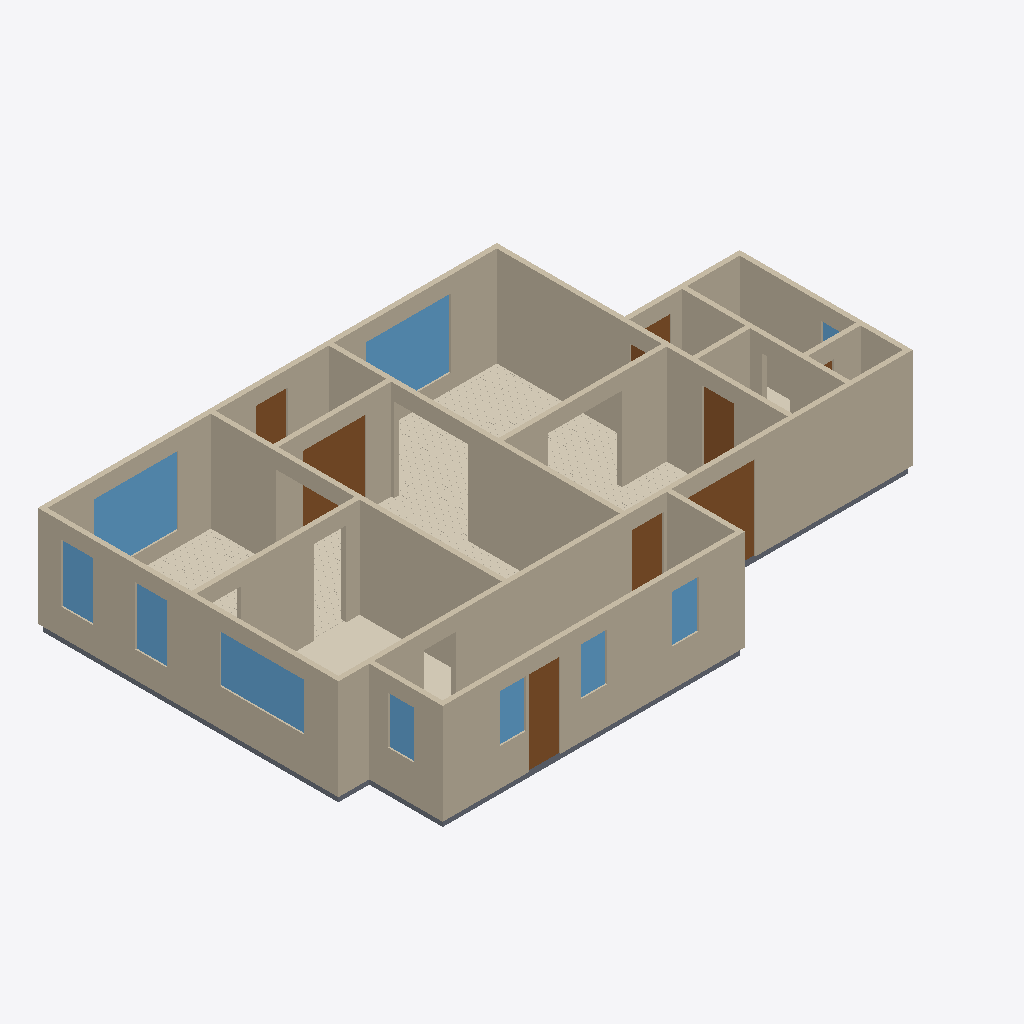
Isometric view of an IFC building model (IFC-SPF (STEP), schema IFC4, length unit metre), seen from the south-west, elements coloured by IFC class: 17 walls (beige), 10 windows (light blue), 9 doors (brown), 6 coverings (cream), 6 slabs (grey).
Extent 16.6 m × 10.8 m × 3.1 m (x, y, z). Elements (58): 17 IfcWall, 11 IfcCovering, 11 IfcSlab, 10 IfcWindow, 9 IfcDoor.

HEADER;
FILE_DESCRIPTION(('ViewDefinition[DesignTransferView]'),'2;1');
FILE_NAME('/dev/null','2026-06-15T03:50:30+00:00',(''),(''),'IfcOpenShell 0.8.5','IfcOpenShell 0.8.5','Nobody');
FILE_SCHEMA(('IFC4'));
ENDSEC;
DATA;
#1=IFCPROJECT('1b021dCCr9L9feVu_NU0ED',$,'Eureka Residence',$,$,$,$,(#10),#5);
#12=IFCSITE('3IC8KYY3v6ku5doi9q7s3T',$,'Site',$,$,$,$,$,$,$,$,$,$,$);
#13=IFCBUILDING('2F1yLMo4L8SvhCGcpz0nHF',$,'Eureka House',$,$,$,$,$,$,$,$,$);
#14=IFCBUILDINGSTOREY('0LzLAnq$13JP5IgNMFnx4x',$,'Ground Floor',$,$,$,$,$,$,$);
#18=IFCWALL('32hoyTSo12axkGg_vEB2Q1',$,'Wall',$,$,#38,#27,$,$);
#179=IFCWALL('1RbF4f7l51awkwFZ0yO0sY',$,'Wall',$,$,#198,#188,$,$);
#239=IFCWALL('20FNFqh2HDAvJbY5qw_p1z',$,'Wall',$,$,#258,#248,$,$);
#79=IFCWALL('1cgDAJDDb9cPv0YmxlMHQc',$,'Wall',$,$,#98,#88,$,$);
#259=IFCWALL('03gkpvGJ1ELxrwDaXAPup4',$,'Wall',$,$,#278,#268,$,$);
#219=IFCWALL('0VbrpB8R5DEPSuaEGap9z7',$,'Wall',$,$,#238,#228,$,$);
#199=IFCWALL('1RuvkNNazEcByZUAFMSEnq',$,'Wall',$,$,#218,#208,$,$);
#1984=IFCCOVERING('0cLDPv3Cn2Ig0x13IBwkoN',$,'Sitting Room - Hardwood Flooring',$,$,#1996,#1986,$,.FLOORING.);
#59=IFCWALL('1vK$jgImXCaePpdglsgbv0',$,'Wall',$,$,#78,#68,$,$);
#39=IFCWALL('3SKLTjx$D31BN83khLxvex',$,'Wall',$,$,#58,#48,$,$);
#299=IFCWALL('3_C$wx71X47OQtRB7Szt0K',$,'Wall',$,$,#318,#308,$,$);
#319=IFCWALL('2ZKUQgjOP1oRCTCtevOcxx',$,'Wall',$,$,#338,#328,$,$);
#279=IFCWALL('3Jmcs1HKjDN8wn8UGTWo8y',$,'Wall',$,$,#298,#288,$,$);
#99=IFCWALL('2o_Kwa3cP8RPVNtOmu7BGw',$,'Wall',$,$,#118,#108,$,$);
#2144=IFCWINDOW('3FNfnGz$1CrvVip9HtGxhp',$,'Window - Dining N (picture)',$,$,#2165,#2154,$,1.9812,2.4384,$,$,$);
#1298=IFCWINDOW('1zELxQR9bByAyuv7fJDx0h',$,'Window - Sitting N (picture)',$,$,#1319,#1308,$,1.9812,2.4384,$,$,$);
#2766=IFCCOVERING('0HB$bb3hb4ZhRPM4J6Kv9r',$,'Dining Room - Hardwood Flooring',$,$,#2778,#2768,$,.FLOORING.);
#1188=IFCWINDOW('3vbOsPmgD2TgBMiqfeGZlo',$,'Window - Kitchen W (picture)',$,$,#1212,#1201,$,1.3716000000000002,2.4384,$,$,$);
#1213=IFCCOVERING('2EufFQMcvBDBHvu9TS6j23',$,'Kitchen - Tile Flooring',$,$,#1236,#1226,$,.FLOORING.);
#3679=IFCCOVERING('2nvHuTTAP9cBLmWX32GGXt',$,'Foyer - Hardwood Flooring',$,$,#3691,#3681,$,.FLOORING.);
#139=IFCWALL('1fv$JPU6DC0hh$oDn_wsWG',$,'Wall',$,$,#158,#148,$,$);
#2882=IFCDOOR('3ATC2DJ49Bmf2wG36OvgCR',$,'Foyer -) Vestibule (french)',$,$,#2902,#2891,$,2.4384,1.8288000000000002,$,$,$);
#339=IFCWALL('1mzUPl72T4ae8g8uPznUuj',$,'Wall',$,$,#358,#348,$,$);
#4290=IFCDOOR('1kH9aAA7TDx8755xlBldhF',$,'Back Door',$,$,#4310,#4299,$,2.4384,0.9144000000000001,$,$,$);
#526=IFCDOOR('25snXgJA1C2QzleZYgZAcn',$,'Family -) Patio',$,$,#546,#535,$,2.4384,2.033016,$,$,$);
#159=IFCWALL('2T2FfCfbz0Jx85IkY9x5D6',$,'Wall',$,$,#178,#168,$,$);
#119=IFCWALL('3fI84Xhlb33vEtXuYgBpPh',$,'Wall',$,$,#138,#128,$,$);
#4229=IFCSLAB('0ow1oAu8rDkeNJ$D9Os2BP',$,'Slab - Scullery',$,$,#4248,#4238,$,.FLOOR.);
#2058=IFCWINDOW('1IgqP1xj52UuVayuX4YF$L',$,'Window - Dining W1',$,$,#2079,#2068,$,1.6764000000000001,0.9144000000000001,$,$,$);
#2101=IFCWINDOW('2OF3a8UWX8ofLCCYLSPoZ0',$,'Window - Dining W2',$,$,#2122,#2111,$,1.6764000000000001,0.9144000000000001,$,$,$);
#421=IFCDOOR('3WeHbzKiX3jRdYgkqi3LZP',$,'Family -) Ext Laundry',$,$,#441,#430,$,2.4384,0.9144000000000001,$,$,$);
#463=IFCDOOR('0fkzwOqnX5og3hQIqGtUWr',$,'Family -) Scullery',$,$,#483,#472,$,2.4384,0.9144000000000001,$,$,$);
#1051=IFCCOVERING('2m5ZJ0pVb108MwdfApBUW5',$,'Family Room - Hardwood Flooring',$,$,#1063,#1053,$,.FLOORING.);
#4332=IFCWINDOW('0R9egkeTv8eugzUimTJ$8Y',$,'Window - Scullery S1',$,$,#4353,#4342,$,1.3716000000000002,0.762,$,$,$);
#3753=IFCDOOR('0F4EnKXBH1qOvr6fHD5ZRh',$,'Front Door',$,$,#3773,#3762,$,2.4384,0.9144000000000001,$,$,$);
#4375=IFCWINDOW('0_KWmoydfFlg8b_atZW_KO',$,'Window - Scullery S2',$,$,#4396,#4385,$,1.3716000000000002,0.762,$,$,$);
#4461=IFCWINDOW('09VoB5YJT88ePPGxprdCGj',$,'Window - Scullery E',$,$,#4482,#4471,$,1.3716000000000002,0.762,$,$,$);
#4418=IFCWINDOW('1TZXemA5P8yxSg5PmOYTau',$,'Window - Scullery S3',$,$,#4439,#4428,$,1.3716000000000002,0.762,$,$,$);
#1064=IFCSLAB('0NZ61AVEv6kgp0XK9h$19i',$,'Slab - Kitchen',$,$,#1083,#1073,$,.FLOOR.);
#1997=IFCSLAB('26erVcA9j49vWKbPCWCT5p',$,'Slab - Dining Room',$,$,#2016,#2006,$,.FLOOR.);
#4105=IFCDOOR('12KTmWRRzC4uPpqROahNiK',$,'Ext Vestibule -) Outside',$,$,#4125,#4114,$,2.4384,0.9144000000000001,$,$,$);
#4147=IFCSLAB('18DmM3un56LQuOxAWwt0MI',$,'Slab - Ext Laundry',$,$,#4166,#4156,$,.FLOOR.);
#3899=IFCSLAB('2jM6t40nT7fgGQ7bHPRbmv',$,'Slab - WC',$,$,#3918,#3908,$,.FLOOR.);
#3878=IFCCOVERING('3piMSQplX5ueF4GeaXOZNB',$,'Ext Bath - Tile Flooring',$,$,#3898,#3888,$,.FLOORING.);
#359=IFCSLAB('0PidkzsQ164B$CLEazgf5Q',$,'Slab - Family Room',$,$,#378,#368,$,.FLOOR.);
#3856=IFCWINDOW('0MYLvE2_j1bRGueBZDQXO3',$,'Window - Bath',$,$,#3877,#3866,$,1.524,0.9144000000000001,$,$,$);
#4063=IFCDOOR('3lzxmW30T9aRQx_Pr$Apgd',$,'Sitting -) Ext Vestibule',$,$,#4083,#4072,$,2.4384,0.9144000000000001,$,$,$);
#3960=IFCDOOR('1J7HTz1QLAUBynruPKymVo',$,'Bath -) WC',$,$,#3980,#3969,$,2.4384,0.710184,$,$,$);
ENDSEC;
